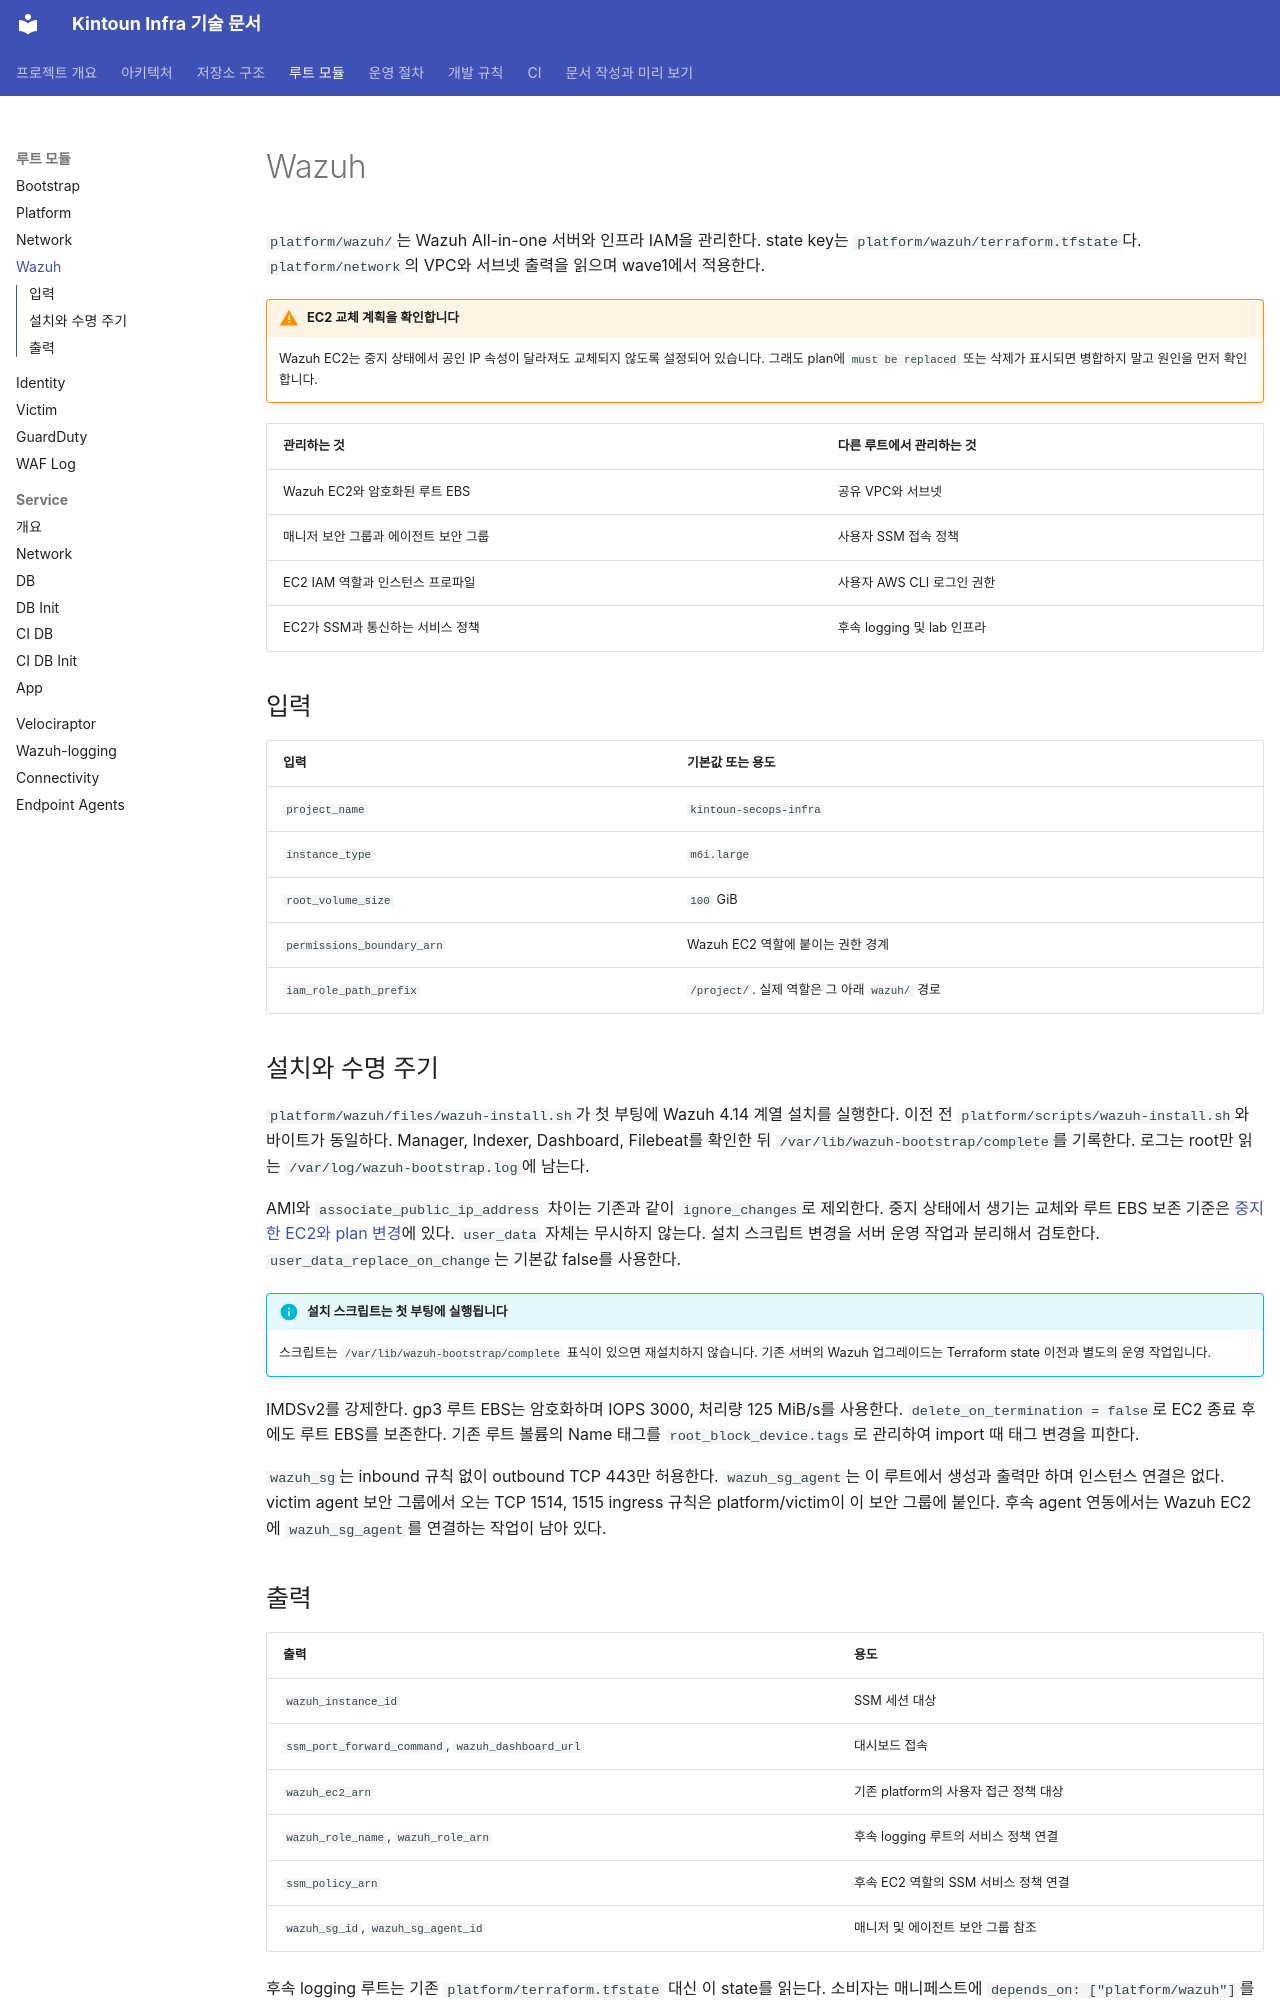

repository: kintoun-secops/kintoun-infra · page: modules/platform/wazuh/index.html · generator: mkdocs

# Wazuh

`platform/wazuh/`는 Wazuh All-in-one 서버와 인프라 IAM을 관리한다.
state key는 `platform/wazuh/terraform.tfstate`다.
`platform/network`의 VPC와 서브넷 출력을 읽으며 wave1에서 적용한다.

!!! warning "EC2 교체 계획을 확인합니다"
    Wazuh EC2는 중지 상태에서 공인 IP 속성이 달라져도 교체되지 않도록 설정되어 있습니다.
    그래도 plan에 `must be replaced` 또는 삭제가 표시되면 병합하지 말고 원인을 먼저 확인합니다.

| 관리하는 것 | 다른 루트에서 관리하는 것 |
| --- | --- |
| Wazuh EC2와 암호화된 루트 EBS | 공유 VPC와 서브넷 |
| 매니저 보안 그룹과 에이전트 보안 그룹 | 사용자 SSM 접속 정책 |
| EC2 IAM 역할과 인스턴스 프로파일 | 사용자 AWS CLI 로그인 권한 |
| EC2가 SSM과 통신하는 서비스 정책 | 후속 logging 및 lab 인프라 |

## 입력

| 입력 | 기본값 또는 용도 |
| --- | --- |
| `project_name` | `kintoun-secops-infra` |
| `instance_type` | `m6i.large` |
| `root_volume_size` | `100` GiB |
| `permissions_boundary_arn` | Wazuh EC2 역할에 붙이는 권한 경계 |
| `iam_role_path_prefix` | `/project/`. 실제 역할은 그 아래 `wazuh/` 경로 |

## 설치와 수명 주기

`platform/wazuh/files/wazuh-install.sh`가 첫 부팅에 Wazuh 4.14 계열 설치를 실행한다.
이전 전 `platform/scripts/wazuh-install.sh`와 바이트가 동일하다.
Manager, Indexer, Dashboard, Filebeat를 확인한 뒤 `/var/lib/wazuh-bootstrap/complete`를 기록한다.
로그는 root만 읽는 `/var/log/wazuh-bootstrap.log`에 남는다.

AMI와 `associate_public_ip_address` 차이는 기존과 같이 `ignore_changes`로 제외한다.
중지 상태에서 생기는 교체와 루트 EBS 보존 기준은 [중지한 EC2와 plan 변경](../../runbooks/ec2-stopped.md)에 있다.
`user_data` 자체는 무시하지 않는다. 설치 스크립트 변경을 서버 운영 작업과 분리해서 검토한다.
`user_data_replace_on_change`는 기본값 false를 사용한다.

!!! info "설치 스크립트는 첫 부팅에 실행됩니다"
    스크립트는 `/var/lib/wazuh-bootstrap/complete` 표식이 있으면 재설치하지 않습니다.
    기존 서버의 Wazuh 업그레이드는 Terraform state 이전과 별도의 운영 작업입니다.

IMDSv2를 강제한다. gp3 루트 EBS는 암호화하며 IOPS 3000, 처리량 125 MiB/s를 사용한다.
`delete_on_termination = false`로 EC2 종료 후에도 루트 EBS를 보존한다.
기존 루트 볼륨의 Name 태그를 `root_block_device.tags`로 관리하여 import 때 태그 변경을 피한다.

`wazuh_sg`는 inbound 규칙 없이 outbound TCP 443만 허용한다.
`wazuh_sg_agent`는 이 루트에서 생성과 출력만 하며 인스턴스 연결은 없다.
victim agent 보안 그룹에서 오는 TCP 1514, 1515 ingress 규칙은 platform/victim이 이 보안 그룹에 붙인다.
후속 agent 연동에서는 Wazuh EC2에 `wazuh_sg_agent`를 연결하는 작업이 남아 있다.
